Run: headless pygame with SDL's dummy video driver; simulated clock (each Clock.tick advances the game by its frame time, no real sleeping); random seed 0; keys injected as events and as key.get_pressed() state; no mouse input.
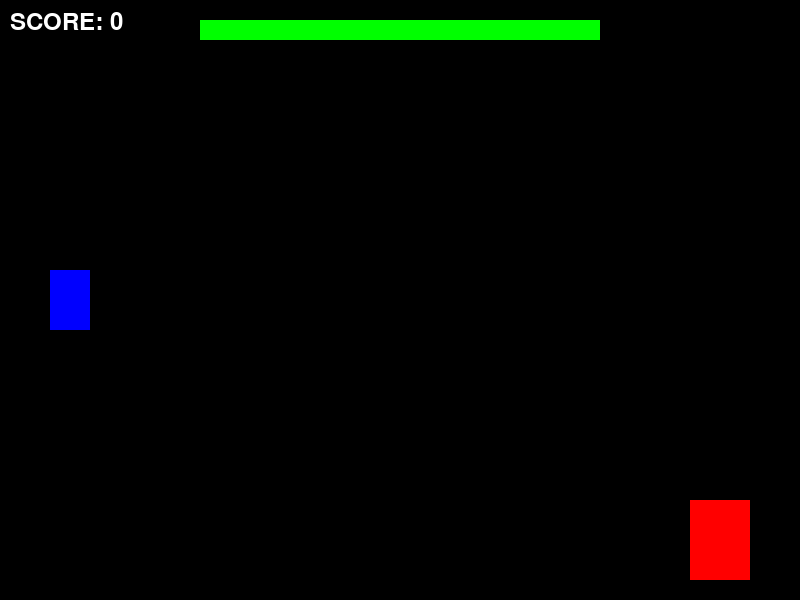
Frame 1 of 4 · flips 1–60 · no input
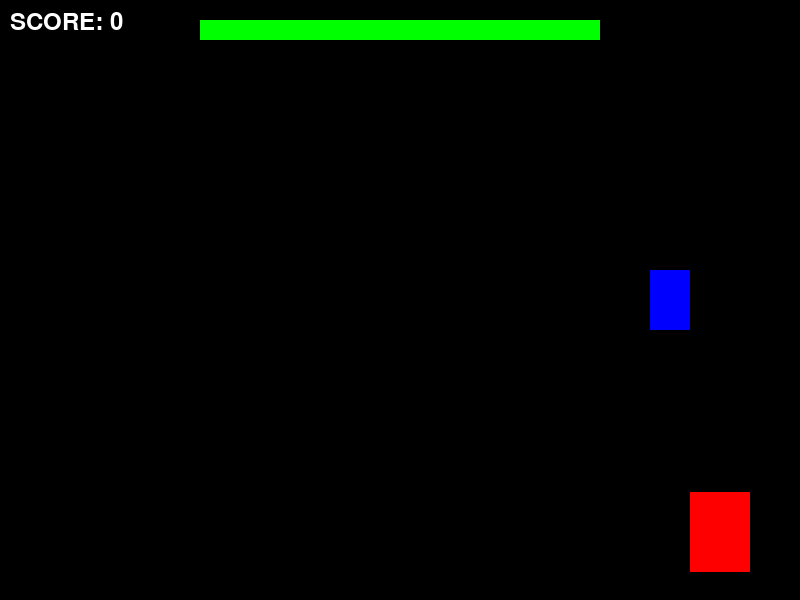
Frame 2 of 4 · flips 61–180 · tapped SPACE, RETURN · held RIGHT (→), D
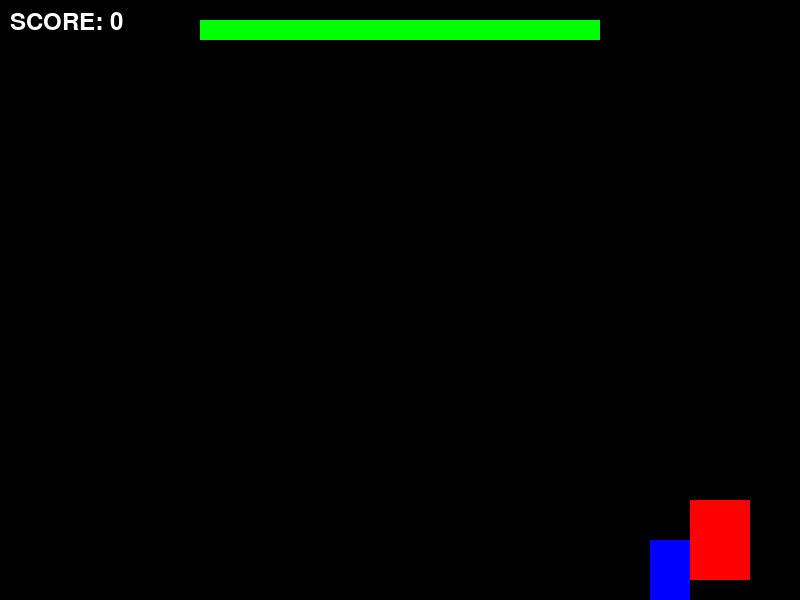
Frame 3 of 4 · flips 181–300 · held DOWN (↓), S
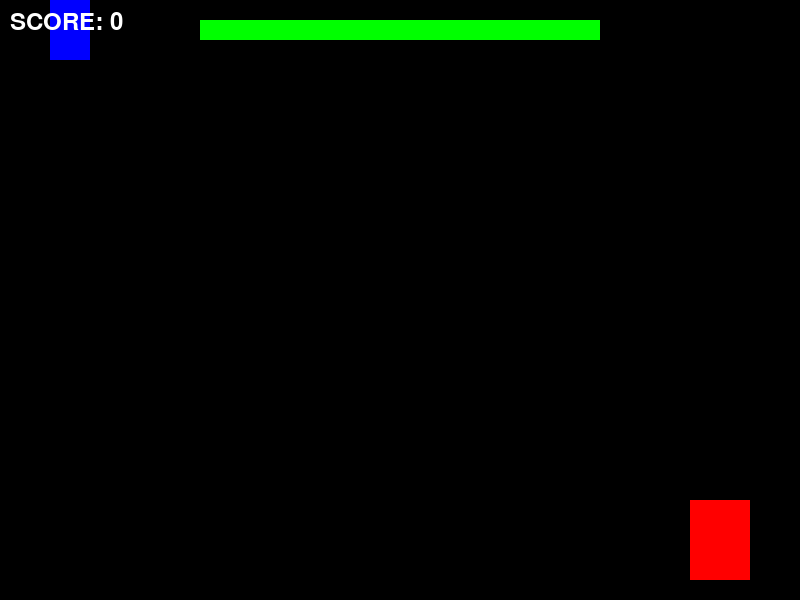
Frame 4 of 4 · flips 301–420 · held LEFT (←), A, UP (↑), W

The pygame program that drew these frames:

import pygame
import random

# Setup
pygame.init()
WIDTH, HEIGHT = 800, 600
screen = pygame.display.set_mode((WIDTH, HEIGHT))
font = pygame.font.Font(None, 36)

# Colors
WHITE = (255, 255, 255)
BLACK = (0, 0, 0)
RED = (255, 0, 0)
GREEN = (0, 255, 0)
BLUE = (0, 0, 255)

# TODO: Create a Bullet class with the following features:
# 1. Initialize the bullet with:
#    - x, y position (where the bullet spawns)
#    - width and height for the bullet rectangle
#    - speed (how fast the bullet moves)
#    - direction (1 for right, -1 for left)
#    - color (BLUE for player bullets, RED for boss bullets)
# 2. Create a pygame Rect for the bullet in __init__
# 3. Add a move method to update bullet position based on speed and direction
# 4. Add a draw method to draw the bullet on the screen
# Example structure:
"""
class Bullet:
    def __init__(self, x, y, width, height, speed, direction, color):
        # Initialize bullet properties here
    
    def move(self):
        # Update bullet position here
    
    def draw(self):
        # Draw bullet on screen here
"""


class Player:
    def __init__(self, width, height, speed):
        self.width = width
        self.height = height
        self.speed = speed
        self.x = 50  # Spawn near left side
        self.y = HEIGHT // 2 - height // 2  # Vertical middle
        self.rect = pygame.Rect(self.x, self.y, width, height)
        # TODO: Add an empty bullets list to store player bullets
        
    def move(self):
        keys = pygame.key.get_pressed()
        if keys[pygame.K_w] and self.y > 0:
            self.y -= self.speed
        if keys[pygame.K_s] and self.y < HEIGHT - self.height:
            self.y += self.speed
        if keys[pygame.K_a] and self.x > 0:
            self.x -= self.speed
        if keys[pygame.K_d] and self.x < WIDTH - self.width:
            self.x += self.speed
        self.rect.x = self.x
        self.rect.y = self.y
    
    # TODO: Add shoot method that:
    # 1. Creates a new blue bullet at the player's position
    # 2. Sets bullet direction to 1 (right)
    # 3. Adds bullet to the player's bullets list
    
    def draw(self):
        pygame.draw.rect(screen, BLUE, self.rect)

class Boss:
    def __init__(self, width, height, speed):
        self.width = width
        self.height = height
        self.speed = speed
        self.x = WIDTH - width - 50  # Spawn near right side
        self.y = HEIGHT // 2 - height // 2  # Vertical middle
        self.rect = pygame.Rect(self.x, self.y, width, height)
        # TODO: Add an empty bullets list to store boss bullets
        self.health = 100
        self.move_counter = 0
        self.move_direction = 1
    
    def move(self):
        self.move_counter += 1
        if self.move_counter >= 60:  # Change direction every 60 frames
            self.move_direction = random.choice([-1, 1])
            self.move_counter = 0
        
        new_y = self.y + (self.speed * self.move_direction)
        if 0 <= new_y <= HEIGHT - self.height:
            self.y = new_y
        else:
            self.move_direction *= -1  # Reverse direction if hitting screen bounds
        
        self.rect.y = self.y
    
    # TODO: Add shoot method that:
    # 1. Uses random.random() to give a 2% chance to shoot
    # 2. Creates a new red bullet at the boss's position
    # 3. Sets bullet direction to -1 (left)
    # 4. Adds bullet to the boss's bullets list
    
    def hit(self):
        self.health -= 10
        return self.health <= 0
    
    def draw(self):
        pygame.draw.rect(screen, RED, self.rect)
    
    def draw_health(self):
        health_rect = pygame.Rect(WIDTH//4, 20, WIDTH//2, 20)
        pygame.draw.rect(screen, RED, health_rect)
        current_health_rect = pygame.Rect(WIDTH//4, 20, 
                                        (WIDTH//2) * (self.health/100), 20)
        pygame.draw.rect(screen, GREEN, current_health_rect)

# Game Objects
player = Player(40, 60, 5)
boss = Boss(60, 80, 4)

# Game Variables
SCORE = 0

clock = pygame.time.Clock()

# Game Loop
while True:
    # Get Pygame Actions
    for event in pygame.event.get():
        if event.type == pygame.QUIT:
            pygame.quit()
            exit()
        # TODO: Add event check for KEYDOWN
        # If SPACE key is pressed, call player.shoot()
    
    # Do Object Actions
    player.move()
    boss.move()
    # TODO: Call boss.shoot() here
    
    # TODO: Update and check player bullets:
    # 1. Loop through player.bullets[:] (use slice to avoid modification issues)
    # 2. Move each bullet
    # 3. Remove bullets that go off screen (x > WIDTH)
    # 4. Check collision with boss (bullet.rect.colliderect(boss.rect))
    # 5. If collision occurs:
    #    - Remove the bullet
    #    - Call boss.hit()
    #    - If boss is defeated (hit() returns True):
    #      * Add 100 to SCORE
    #      * Reset boss health to 100
    
    # TODO: Update and check boss bullets:
    # 1. Loop through boss.bullets[:] (use slice to avoid modification issues)
    # 2. Move each bullet
    # 3. Remove bullets that go off screen (x < 0)
    # 4. Check collision with player (bullet.rect.colliderect(player.rect))
    # 5. If collision occurs:
    #    - Remove the bullet
    #    - Subtract 10 from SCORE
    
    # Background Color
    screen.fill(BLACK)
    
    # Draw Game Objects
    player.draw()
    boss.draw()
    boss.draw_health()
    
    # TODO: Draw all bullets:
    # 1. Loop through and draw player.bullets
    # 2. Loop through and draw boss.bullets
    
    # Draw the Score
    screen.blit(font.render(f"SCORE: {int(SCORE)}", True, WHITE), (10, 10))
    
    # Update the screen
    pygame.display.flip()
    clock.tick(60)  # 60 FPS (Frames Per Second)
